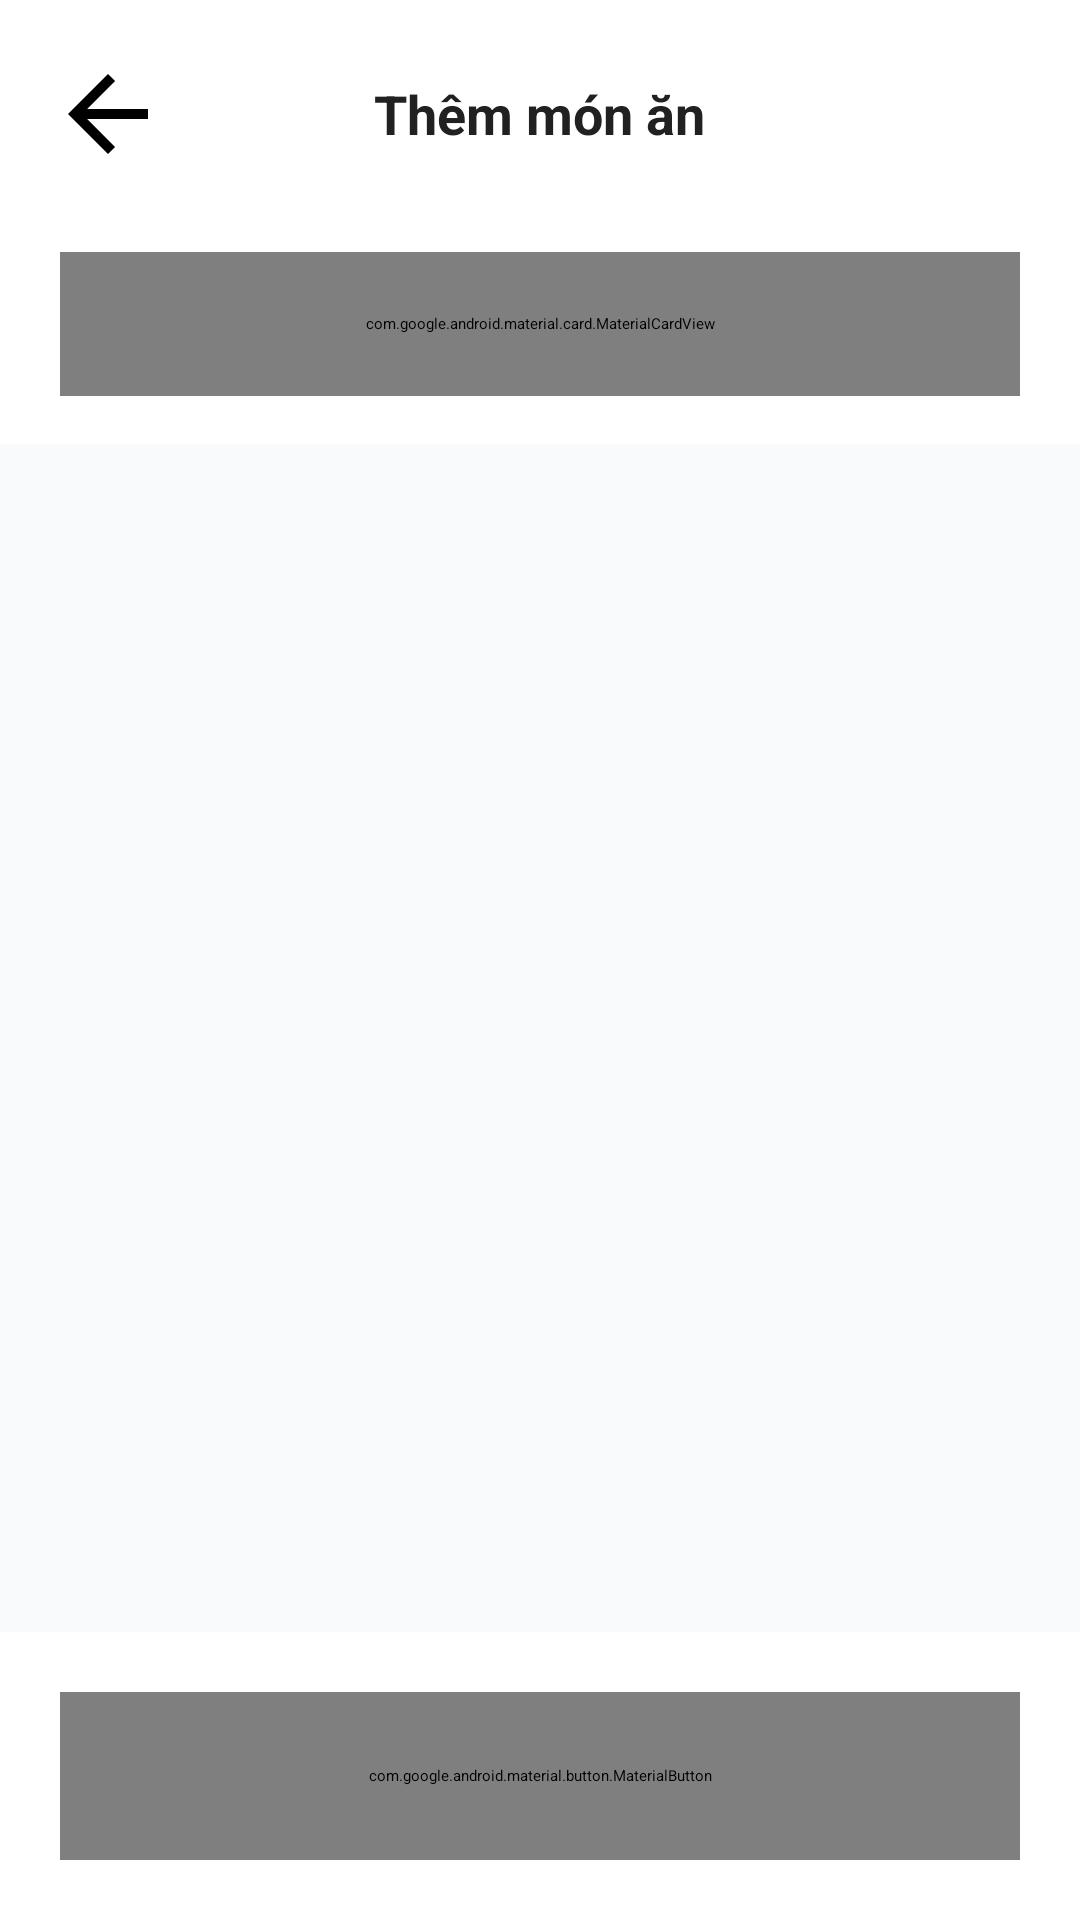

Reconstruct the res/layout file that produces this screen, plus the resources it refers to.
<!-- AndroidManifest.xml: application theme Theme.ListView -->
<!-- res/layout/activity_meal_search.xml -->
<?xml version="1.0" encoding="utf-8"?>
<RelativeLayout xmlns:android="http://schemas.android.com/apk/res/android"
    xmlns:app="http://schemas.android.com/apk/res-auto"
    android:layout_width="match_parent"
    android:layout_height="match_parent"
    android:background="#F8FAFB">

    <LinearLayout
        android:id="@+id/layoutHeader"
        android:layout_width="match_parent"
        android:layout_height="wrap_content"
        android:background="#FFFFFF"
        android:elevation="4dp"
        android:orientation="vertical"
        android:paddingBottom="16dp">

        <RelativeLayout
            android:layout_width="match_parent"
            android:layout_height="wrap_content"
            android:paddingHorizontal="16dp"
            android:paddingTop="24dp"
            android:paddingBottom="12dp">

            <ImageButton
                android:id="@+id/btnBackSearch"
                android:layout_width="40dp"
                android:layout_height="40dp"
                android:layout_centerVertical="true"
                android:background="?attr/selectableItemBackgroundBorderless"
                android:src="@drawable/ic_arrow_back_breakfast" />

            <TextView
                android:id="@+id/tvSearchTitle"
                android:layout_width="wrap_content"
                android:layout_height="wrap_content"
                android:layout_centerInParent="true"
                android:text="Thêm món ăn"
                android:textColor="#212121"
                android:textSize="18sp"
                android:textStyle="bold" />
        </RelativeLayout>

        <com.google.android.material.card.MaterialCardView
            android:layout_width="match_parent"
            android:layout_height="48dp"
            android:layout_marginHorizontal="20dp"
            android:layout_marginTop="8dp"
            app:cardBackgroundColor="#F5F5F5"
            app:cardCornerRadius="24dp"
            app:cardElevation="0dp"
            app:strokeWidth="0dp">

            <LinearLayout
                android:layout_width="match_parent"
                android:layout_height="match_parent"
                android:gravity="center_vertical"
                android:orientation="horizontal"
                android:paddingHorizontal="16dp">

                <ImageView
                    android:layout_width="20dp"
                    android:layout_height="20dp"
                    android:src="@android:drawable/ic_menu_search"
                    app:tint="#9E9E9E" />

                <EditText
                    android:id="@+id/edtSearchFood"
                    android:layout_width="match_parent"
                    android:layout_height="match_parent"
                    android:layout_marginStart="12dp"
                    android:background="@null"
                    android:hint="Tìm kiếm tên món ăn..."
                    android:imeOptions="actionSearch"
                    android:inputType="text"
                    android:textColor="#212121"
                    android:textSize="14sp" />
            </LinearLayout>
        </com.google.android.material.card.MaterialCardView>
    </LinearLayout>

    <androidx.recyclerview.widget.RecyclerView
        android:id="@+id/rvFoodSearch"
        android:layout_width="match_parent"
        android:layout_height="match_parent"
        android:layout_above="@id/layoutBottom"
        android:layout_below="@id/layoutHeader"
        android:clipToPadding="false"
        android:paddingTop="8dp"
        android:paddingBottom="20dp" />

    <LinearLayout
        android:id="@+id/layoutBottom"
        android:layout_width="match_parent"
        android:layout_height="wrap_content"
        android:layout_alignParentBottom="true"
        android:background="#FFFFFF"
        android:elevation="16dp"
        android:padding="20dp">

        <com.google.android.material.button.MaterialButton
            android:id="@+id/btnSaveMeal"
            android:layout_width="match_parent"
            android:layout_height="56dp"
            android:text="LƯU VÀO BỮA ĂN (0)"
            android:textSize="16sp"
            android:textStyle="bold"
            app:backgroundTint="#4DAA9A"
            app:cornerRadius="16dp" />
    </LinearLayout>

</RelativeLayout>
<!-- resources referenced by this layout -->
<resources>
  <!-- drawable ic_arrow_back_breakfast (drawable) -->
  <vector xmlns:android="http://schemas.android.com/apk/res/android"
      android:width="24dp"
      android:height="24dp"
      android:viewportWidth="24.0"
      android:viewportHeight="24.0">
      <path
          android:fillColor="#000000"
          android:pathData="M20,11H7.83l5.59,-5.59L12,4l-8,8l8,8l1.41,-1.41L7.83,13H20v-2z"/>
  </vector>
</resources>
